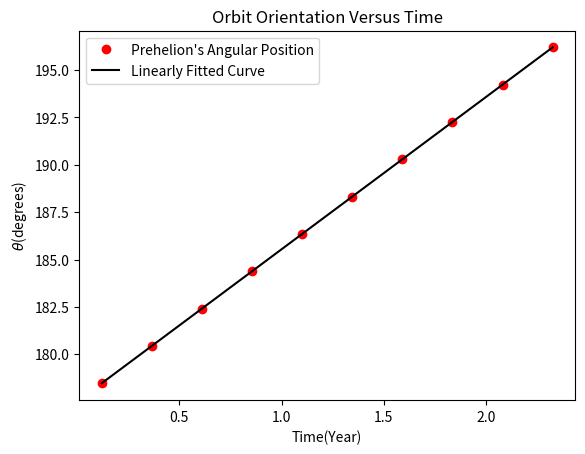

Python code for this plot:
import math
import numpy as np
import matplotlib.pyplot as plt 

M=4*((math.pi)**2)
a=0.39
e=0.206

def path_gen(al):
    x=[a*(1+e)]
    y=[0]
    vx=[0]
    vy=[8.2]
    r=[a*(1+e)]
    t=[0]
    loop=0
    dt=0.001
    while loop<2500:
        vx.append(vx[-1]-((M*x[-1]*dt)/((r[-1])**3))*(1+(al/(r[-1])**2)))
        vy.append(vy[-1]-((M*y[-1]*dt)/((r[-1])**3))*(1+(al/(r[-1])**2)))
        x.append(x[-1]+(vx[-1])*dt)
        y.append(y[-1]+(vy[-1])*dt)
        r.append(math.sqrt((x[-1])**2+(y[-1])**2))
        t.append(t[-1]+dt)        
        loop=loop+1
    return [x,y,r,t]

def perihelion(M):
    x=M[0]
    y=M[1]
    r=M[2]
    t=M[3]
    r_p=[]
    theta_p=[]
    t_p=[]
    loop=1
    count=len(r)
    while loop<count-1:
        if (r[loop+1]-r[loop])*(r[loop]-r[loop-1])<0:
            if r[loop]<a:
                if y[loop]>0:                   
                    temp_th=(np.arccos(x[loop]/r[loop]))*(180)/(math.pi)
                elif y[loop]<0:
                    temp_th=(-np.arccos(x[loop]/r[loop])+2*(math.pi))*(180)/(math.pi)
                theta_p.append(temp_th)
                t_p.append(t[loop])
                r_p.append(r[loop])
        loop=loop+1
    return [r_p,theta_p,t_p]

mer=path_gen(0.0008)
per=perihelion(mer)
theta_1=per[1]
t_1=per[2]
theta_2=[]
for fuck in t_1:
    shit=fuck*(8.044)+177.5
    theta_2.append(shit)
#x=mer[0]
#y=mer[1]

plt.figure(1)
line_1,=plt.plot(t_1,theta_1,'ro')
line_2,=plt.plot(t_1,theta_2,'k-')
plt.xlabel('Time(Year)')
plt.ylabel('$\\theta$(degrees)')
plt.title('Orbit Orientation Versus Time')
plt.legend([line_1,line_2],['Prehelion\'s Angular Position','Linearly Fitted Curve'])
plt.show()

